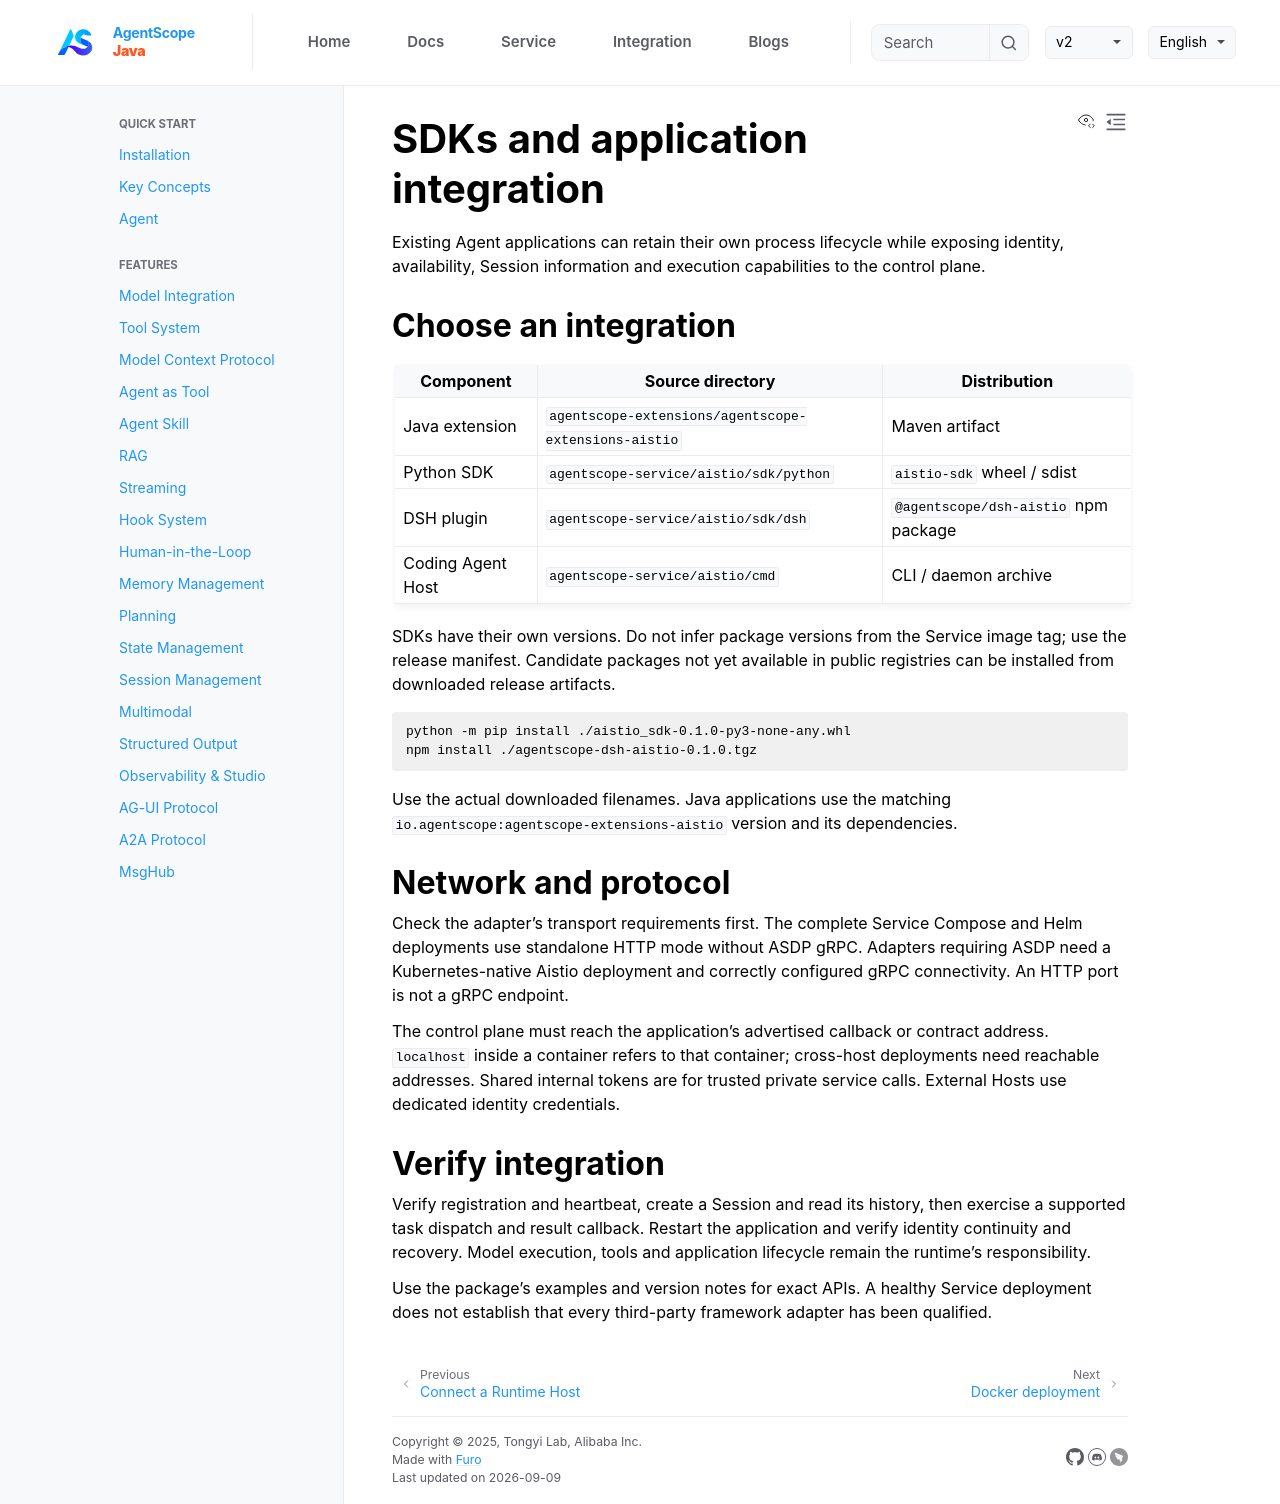

repository: agentscope-ai/agentscope-java · page: v2/en/service/integrations.html · generator: jekyll

# SDKs and application integration

Existing Agent applications can retain their own process lifecycle while exposing identity, availability, Session information and execution capabilities to the control plane.

## Choose an integration

| Component | Source directory | Distribution |
| --- | --- | --- |
| Java extension | `agentscope-extensions/agentscope-extensions-aistio` | Maven artifact |
| Python SDK | `agentscope-service/aistio/sdk/python` | `aistio-sdk` wheel / sdist |
| DSH plugin | `agentscope-service/aistio/sdk/dsh` | `@agentscope/dsh-aistio` npm package |
| Coding Agent Host | `agentscope-service/aistio/cmd` | CLI / daemon archive |

SDKs have their own versions. Do not infer package versions from the Service image tag; use the release manifest. Candidate packages not yet available in public registries can be installed from downloaded release artifacts.

```bash
python -m pip install ./aistio_sdk-0.1.0-py3-none-any.whl
npm install ./agentscope-dsh-aistio-0.1.0.tgz
```

Use the actual downloaded filenames. Java applications use the matching `io.agentscope:agentscope-extensions-aistio` version and its dependencies.

## Network and protocol

Check the adapter's transport requirements first. The complete Service Compose and Helm deployments use standalone HTTP mode without ASDP gRPC. Adapters requiring ASDP need a Kubernetes-native Aistio deployment and correctly configured gRPC connectivity. An HTTP port is not a gRPC endpoint.

The control plane must reach the application's advertised callback or contract address. `localhost` inside a container refers to that container; cross-host deployments need reachable addresses. Shared internal tokens are for trusted private service calls. External Hosts use dedicated identity credentials.

## Verify integration

Verify registration and heartbeat, create a Session and read its history, then exercise a supported task dispatch and result callback. Restart the application and verify identity continuity and recovery. Model execution, tools and application lifecycle remain the runtime's responsibility.

Use the package's examples and version notes for exact APIs. A healthy Service deployment does not establish that every third-party framework adapter has been qualified.
